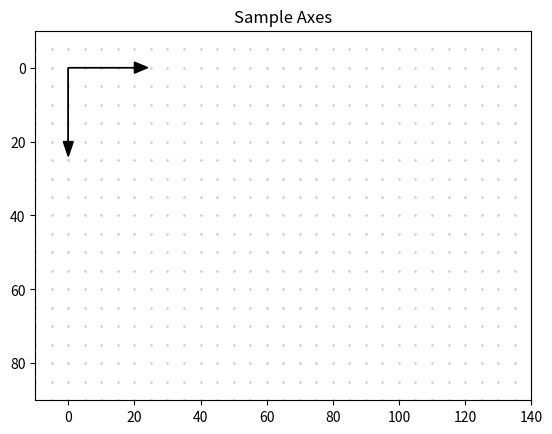

Source code (Python):
# -*- coding: utf-8 -*-
"""
Listing 1-9. COORDINATE_AXES
"""

import numpy as np
import matplotlib.pyplot as plt

x1=-10
x2=140
y1=90
y2=-10
plt.axis([x1,x2,y1,y2])

plt.title('Sample Axes')

#-----------grid
dx=5
dy=-5
for x in np.arange(x1,x2,dx):
    for y in np.arange(y1,y2,dy):
        plt.scatter(x,y,s=1,color='lightgray')
        
#-----------coordinate axes
plt.arrow(0,0,20,0,head_length=4,head_width=3,color='k')
plt.arrow(0,0,0,20,head_length=4,head_width=3,color='k')

plt.show()